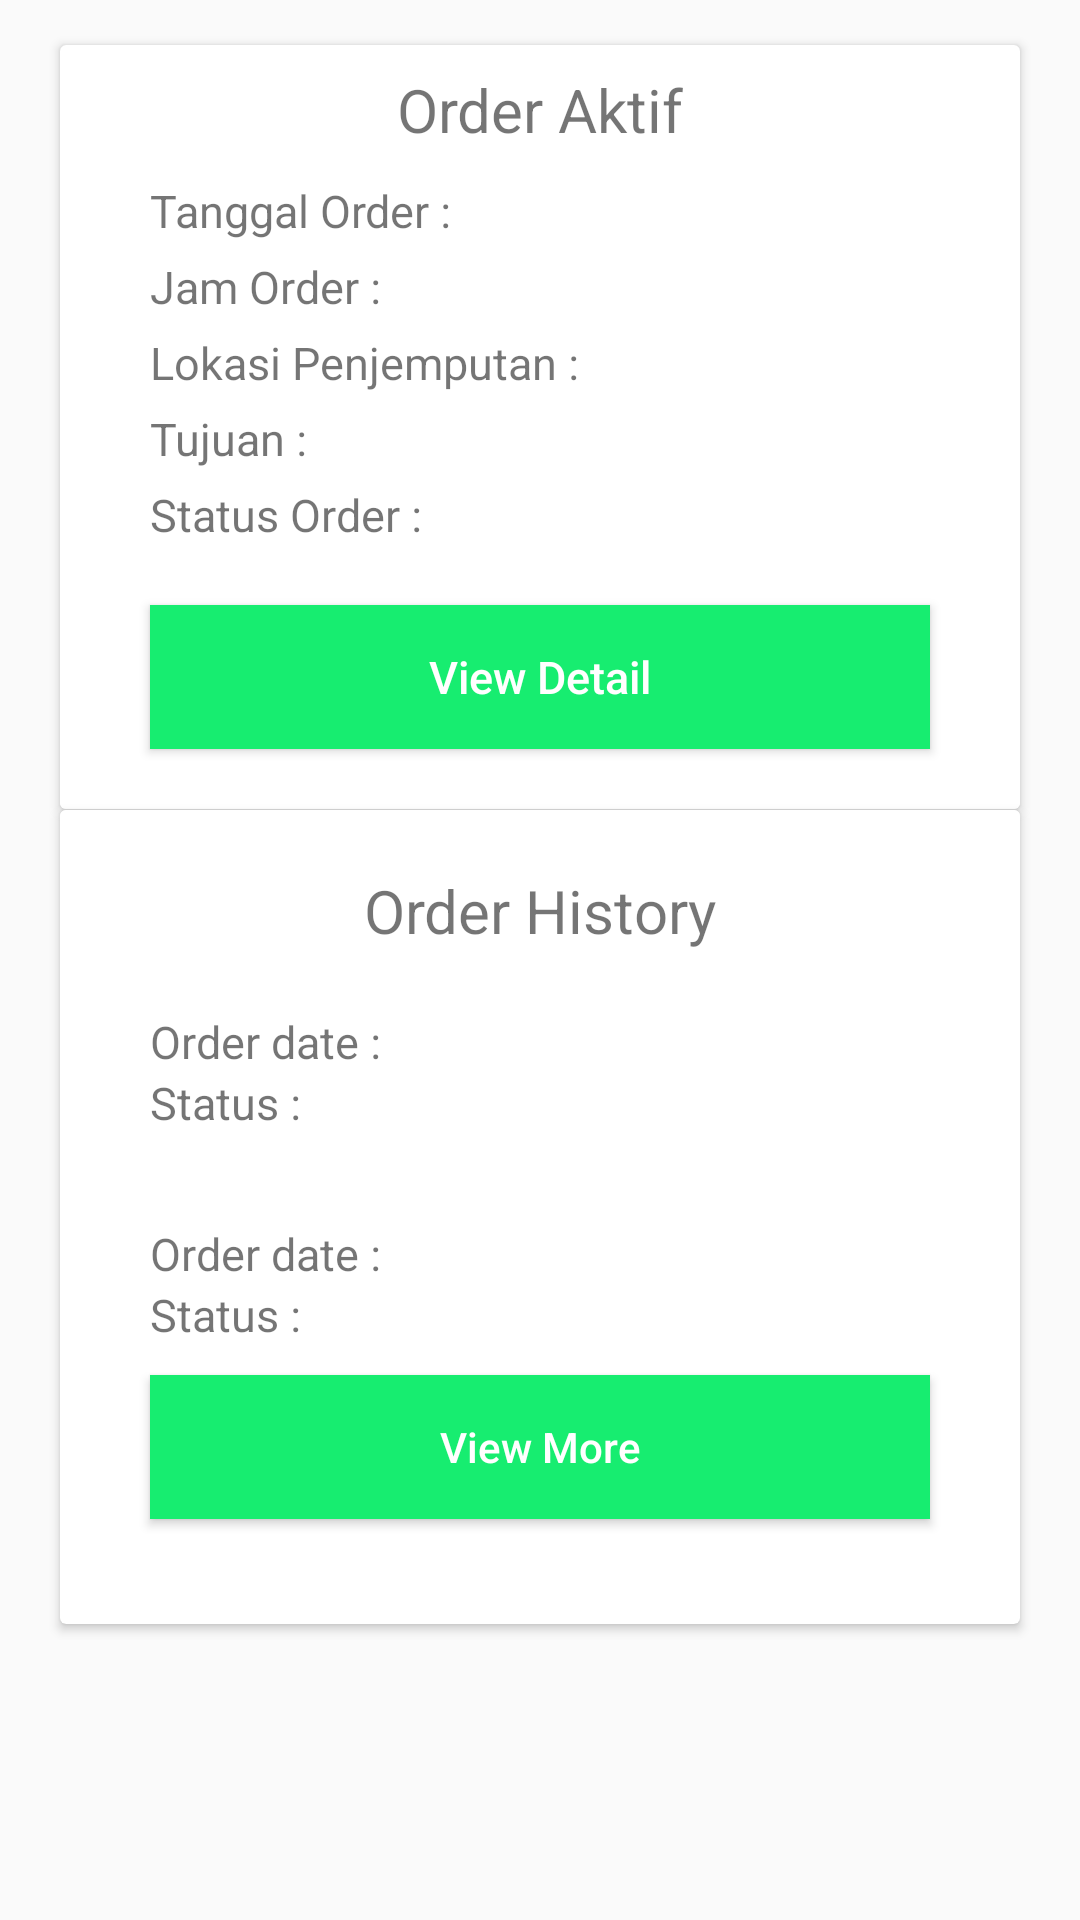

The Android layout XML behind this screen, and the referenced resources:
<!-- AndroidManifest.xml: application theme MyMaterialTheme -->
<!-- res/layout/fragment_home.xml -->
<?xml version="1.0" encoding="utf-8"?>
<RelativeLayout
    xmlns:android="http://schemas.android.com/apk/res/android"
    android:orientation="vertical"
    android:layout_width="match_parent"
    android:layout_height="match_parent">

    <LinearLayout
        android:layout_width="match_parent"
        android:layout_height="match_parent">

        <android.support.v7.widget.CardView
            android:layout_width="match_parent"
            android:layout_height="wrap_content"
            android:layout_marginLeft="20dp"
            android:layout_marginRight="20dp"
            android:layout_marginTop="15dp"
            android:layout_gravity="top|center"
            android:padding="5dp"
            android:background="@drawable/rectangle">

            <LinearLayout
                android:layout_width="match_parent"
                android:layout_height="wrap_content"
                android:orientation="vertical"
                android:gravity="top"
                android:layout_marginTop="3dp"
                android:background="@drawable/rectangle">

                <TextView
                    android:layout_width="match_parent"
                    android:layout_height="wrap_content"
                    android:text="@string/order"
                    android:textSize="20sp"
                    android:gravity="top|center"
                    android:padding="5dp"
                    android:background="@android:color/background_light"/>

                <TextView
                    android:layout_width="match_parent"
                    android:layout_height="wrap_content"
                    android:text="@string/date"
                    android:textSize="15sp"
                    android:paddingTop="5dp"
                    android:id="@+id/date"
                    android:paddingLeft="30dp"/>

                <TextView
                    android:layout_width="match_parent"
                    android:layout_height="wrap_content"
                    android:text="@string/time"
                    android:textSize="15sp"
                    android:paddingTop="5dp"
                    android:id="@+id/time"
                    android:paddingLeft="30dp"/>

                <TextView
                    android:layout_width="match_parent"
                    android:layout_height="wrap_content"
                    android:text="@string/location"
                    android:textSize="15sp"
                    android:paddingTop="5dp"
                    android:id="@+id/location"
                    android:paddingLeft="30dp"/>

                <TextView
                    android:layout_width="match_parent"
                    android:layout_height="wrap_content"
                    android:text="@string/vision"
                    android:textSize="15sp"
                    android:paddingTop="5dp"
                    android:id="@+id/goals"
                    android:paddingLeft="30dp"/>

                <TextView
                    android:layout_width="match_parent"
                    android:layout_height="wrap_content"
                    android:text="@string/status"
                    android:textSize="15sp"
                    android:paddingTop="5dp"
                    android:layout_marginBottom="20dp"
                    android:id="@+id/status"
                    android:paddingLeft="30dp"/>

                <Button
                    android:layout_width="match_parent"
                    android:layout_height="wrap_content"
                    android:id="@+id/detail"
                    android:padding="5dp"
                    android:layout_marginBottom="20dp"
                    android:hint="@string/detail"
                    android:background="#17ed70"
                    android:layout_marginLeft="30dp"
                    android:layout_marginRight="30dp"
                    android:textColorHint="@android:color/white"
                    android:textSize="15sp" />

                </LinearLayout>
        </android.support.v7.widget.CardView>
    </LinearLayout>

    <LinearLayout
        android:layout_width="match_parent"
        android:layout_height="match_parent"
        android:orientation="vertical"
        android:layout_centerInParent="true">

    <android.support.v7.widget.CardView
        android:layout_width="match_parent"
        android:layout_height="wrap_content"
        android:layout_marginBottom="30dp"
        android:layout_gravity="bottom"
        android:layout_marginTop="270dp"
        android:layout_marginRight="20dp"
        android:layout_marginLeft="20dp"
        android:padding="16dp">

        <LinearLayout
            android:layout_width="match_parent"
            android:layout_height="wrap_content"
            android:orientation="vertical"
            android:layout_gravity="bottom">

            <TextView
                android:layout_width="match_parent"
                android:layout_height="wrap_content"
                android:text="@string/history"
                android:gravity="center"
                android:textSize="20sp"
                android:background="@android:color/background_light"
                android:padding="20dp"/>

        <LinearLayout
            android:layout_width="match_parent"
            android:layout_height="wrap_content"
            android:orientation="vertical"
            android:layout_marginBottom="30dp"
            android:background="@android:color/transparent">

            <TextView
                android:layout_width="match_parent"
                android:layout_height="wrap_content"
                android:text="@string/order_date"
                android:paddingLeft="30dp"
                android:textSize="15sp"/>
            <TextView
                android:layout_width="match_parent"
                android:layout_height="wrap_content"
                android:text="@string/status_history1"
                android:paddingLeft="30dp"
                android:textSize="15sp"/>

        </LinearLayout>

            <LinearLayout
                android:layout_width="match_parent"
                android:layout_height="wrap_content"
                android:orientation="vertical"
                android:layout_marginBottom="30dp"
                android:background="@android:color/transparent">

                <TextView
                    android:layout_width="match_parent"
                    android:layout_height="wrap_content"
                    android:textSize="15sp"
                    android:text="@string/order_date1"
                    android:paddingLeft="30dp" />

                <TextView
                    android:layout_width="match_parent"
                    android:layout_height="wrap_content"
                    android:text="@string/status_history1"
                    android:textSize="15sp"
                    android:layout_marginBottom="10dp"
                    android:paddingLeft="30dp"/>

                <Button
                    android:layout_width="match_parent"
                    android:layout_height="wrap_content"
                    android:hint="@string/view_more"
                    android:layout_marginRight="30dp"
                    android:layout_marginLeft="30dp"
                    android:layout_marginBottom="5dp"
                    android:textColorHint="#FFFFFF"
                    android:background="#17ed70"/>
            </LinearLayout>

        </LinearLayout>
    </android.support.v7.widget.CardView>
    </LinearLayout>

</RelativeLayout>
<!-- resources referenced by this layout -->
<resources>
  <!-- drawable rectangle (drawable) -->
  <?xml version="1.0" encoding="utf-8"?>
  <selector xmlns:android="http://schemas.android.com/apk/res/android">
      <item>
          <shape android:shape="rectangle">
              <stroke android:width="5dp" android:color="#ffffffff"/>
          </shape>
      </item>
  </selector>
  <string name="date">Tanggal Order :</string>
  <string name="detail">View Detail</string>
  <string name="history">Order History</string>
  <string name="location">Lokasi Penjemputan :</string>
  <string name="order">Order Aktif</string>
  <string name="order_date">Order date :</string>
  <string name="order_date1">Order date :</string>
  <string name="status">Status Order :</string>
  <string name="status_history1">Status :</string>
  <string name="time">Jam Order :</string>
  <string name="view_more">View More</string>
  <string name="vision">Tujuan :</string>
  <style name="MyMaterialTheme" parent="MyMaterialTheme.Base">
  
      </style>
  <style name="MyMaterialTheme.Base" parent="Theme.AppCompat.Light.DarkActionBar">
          
          <item name="windowNoTitle">true</item>
          <item name="windowActionBar">false</item>
          <item name="colorPrimary">@color/colorPrimary</item>
          <item name="colorPrimaryDark">@color/colorPrimaryDark</item>
          <item name="colorAccent">@color/colorAccent</item>
      </style>
  <!-- not gathered from this repository: default colours our renderer supplied (Android Studio template values) -->
  <color name="colorPrimary">#FF6200EE</color>
  <color name="colorPrimaryDark">#FF3700B3</color>
  <color name="colorAccent">#FF03DAC5</color>
</resources>
